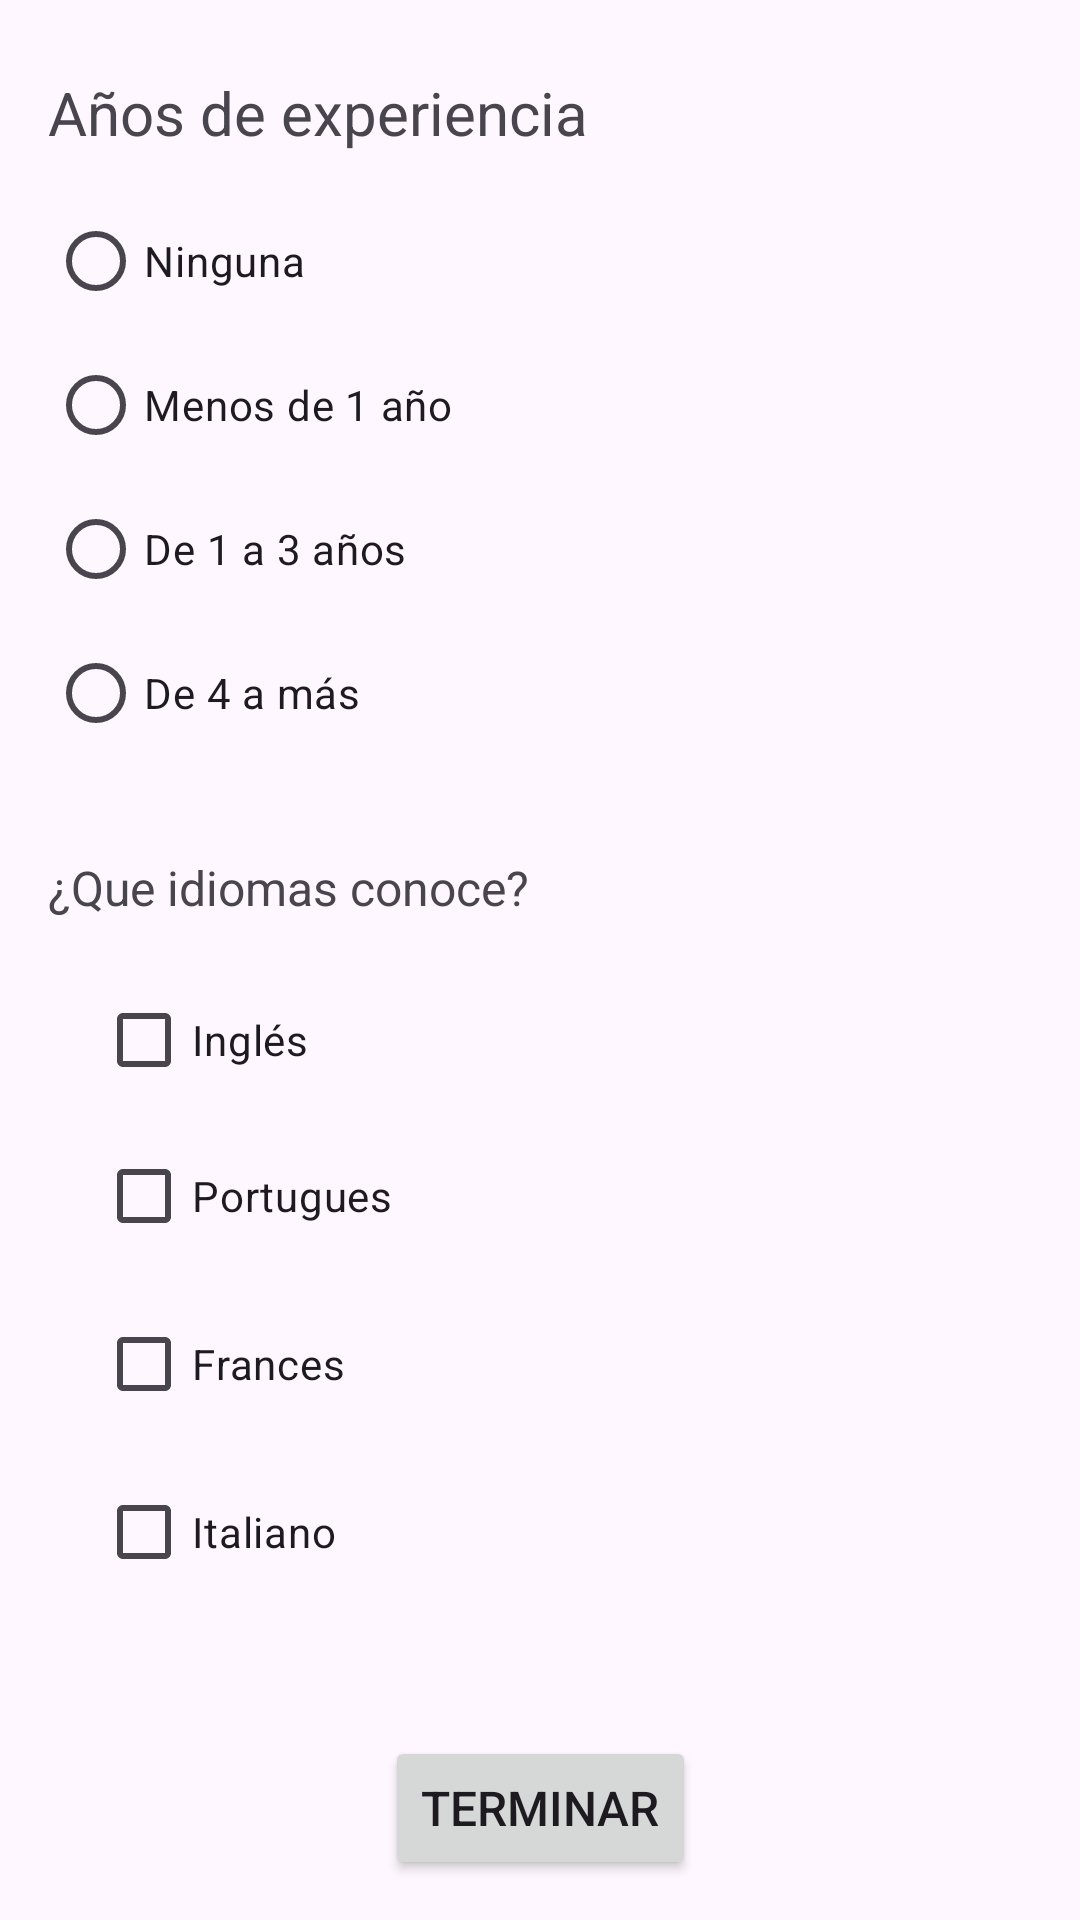

Write the Android layout XML for this screen, with the resource values it uses.
<!-- AndroidManifest.xml: application theme Theme.Ep1_2 -->
<!-- res/layout/activity_experiencia_idiomas.xml -->
<?xml version="1.0" encoding="utf-8"?>
<androidx.constraintlayout.widget.ConstraintLayout xmlns:android="http://schemas.android.com/apk/res/android"
    xmlns:app="http://schemas.android.com/apk/res-auto"
    xmlns:tools="http://schemas.android.com/tools"
    android:id="@+id/main"
    android:layout_width="match_parent"
    android:layout_height="match_parent"
    tools:context=".Experiencia_Idiomas">

    <TextView
        android:id="@+id/textView5"
        android:layout_width="wrap_content"
        android:layout_height="wrap_content"
        android:layout_marginStart="16dp"
        android:layout_marginTop="24dp"
        android:text="Años de experiencia"
        android:textSize="20sp"
        app:layout_constraintStart_toStartOf="parent"
        app:layout_constraintTop_toTopOf="parent" />

    <RadioGroup
        android:id="@+id/rgExperiencia"
        android:layout_width="373dp"
        android:layout_height="198dp"
        android:layout_marginStart="16dp"
        android:layout_marginTop="12dp"
        app:layout_constraintStart_toStartOf="parent"
        app:layout_constraintTop_toBottomOf="@+id/textView5">

        <RadioButton
            android:id="@+id/radioButton"
            android:layout_width="match_parent"
            android:layout_height="wrap_content"
            android:text="Ninguna" />

        <RadioButton
            android:id="@+id/radioButton2"
            android:layout_width="match_parent"
            android:layout_height="wrap_content"
            android:text="Menos de 1 año" />

        <RadioButton
            android:id="@+id/radioButton3"
            android:layout_width="match_parent"
            android:layout_height="wrap_content"
            android:text="De 1 a 3 años" />

        <RadioButton
            android:id="@+id/radioButton4"
            android:layout_width="match_parent"
            android:layout_height="wrap_content"
            android:text="De 4 a más" />
    </RadioGroup>

    <TextView
        android:id="@+id/textView6"
        android:layout_width="wrap_content"
        android:layout_height="wrap_content"
        android:layout_marginStart="16dp"
        android:layout_marginTop="24dp"
        android:text="¿Que idiomas conoce?"
        android:textSize="16sp"
        app:layout_constraintStart_toStartOf="parent"
        app:layout_constraintTop_toBottomOf="@+id/rgExperiencia" />

    <LinearLayout
        android:id="@+id/linearLayout"
        android:layout_width="279dp"
        android:layout_height="240dp"
        android:layout_marginStart="16dp"
        android:orientation="vertical"
        app:layout_constraintStart_toStartOf="parent"
        app:layout_constraintTop_toBottomOf="@+id/textView6">

        <CheckBox
            android:id="@+id/cbIng"
            android:layout_width="212dp"
            android:layout_height="40dp"
            android:layout_marginStart="16dp"
            android:layout_marginTop="20dp"
            android:text="Inglés" />

        <CheckBox
            android:id="@+id/cbPort"
            android:layout_width="212dp"
            android:layout_height="40dp"
            android:layout_marginStart="16dp"
            android:layout_marginTop="12dp"
            android:text="Portugues" />

        <CheckBox
            android:id="@+id/cbFran"
            android:layout_width="212dp"
            android:layout_height="40dp"
            android:layout_marginStart="16dp"
            android:layout_marginTop="16dp"
            android:text="Frances" />

        <CheckBox
            android:id="@+id/cbItal"
            android:layout_width="212dp"
            android:layout_height="40dp"
            android:layout_marginStart="16dp"
            android:layout_marginTop="16dp"
            android:text="Italiano" />
    </LinearLayout>

    <Button
        android:id="@+id/btnFinish"
        android:layout_width="wrap_content"
        android:layout_height="wrap_content"
        android:layout_marginTop="32dp"
        android:text="Terminar"
        android:textSize="16sp"
        app:layout_constraintEnd_toEndOf="parent"
        app:layout_constraintStart_toStartOf="parent"
        app:layout_constraintTop_toBottomOf="@+id/linearLayout" />

</androidx.constraintlayout.widget.ConstraintLayout>
<!-- resources referenced by this layout -->
<resources>
  <style name="Theme.Ep1_2" parent="Base.Theme.Ep1_2" />
  <style name="Base.Theme.Ep1_2" parent="Theme.Material3.DayNight.NoActionBar">
          
          
      </style>
</resources>
